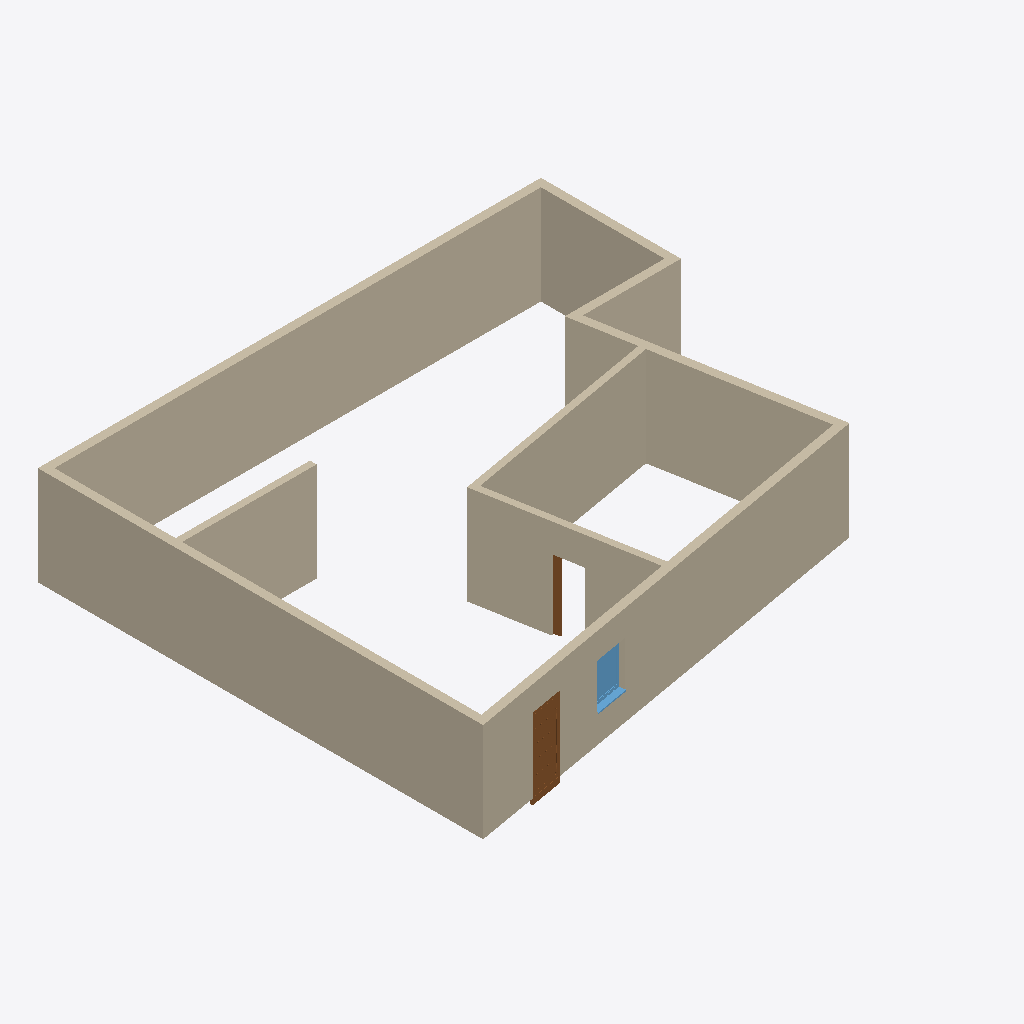
Isometric view of an IFC building model (IFC-SPF (STEP), schema IFC4, length unit metre), seen from the south-west, elements coloured by IFC class: 9 walls (beige), 2 doors (brown), 1 window (light blue).
Extent 15.2 m × 13.5 m × 3.2 m (x, y, z). Elements (12): 9 IfcWall, 2 IfcDoor, 1 IfcWindow.

HEADER;
FILE_DESCRIPTION(('ViewDefinition [ReferenceView_V1.2]','ExchangeRequirement [Architecture]'),'2;1');
FILE_NAME('2018_01','2021-05-21T07:48:02',(''),(''),'The EXPRESS Data Manager Version 5.02.0100.07 : ','22.0.2.392 - Exporter 22.0.2.392 - Alternativ-UI','');
FILE_SCHEMA(('IFC4'));
ENDSEC;
DATA;
#127=IFCPROJECT('2H2esuEvnFOhLL06HtYK$c',#42,'2018_01',$,$,'','Projekt  Status',(#114),#109);
#140=IFCSITE('2H2esuEvnFOhLL06HtYK$a',#42,'Default',$,$,#139,$,$,.ELEMENT.,(48,8,15,359802),(11,34,47,783432),0.0,$,$);
#481=IFCWALL('305aWtgxLAiOsJ32lAoyPD',#42,'Basiswand:STB 250:2474518',$,'Basiswand:STB 250',#453,#477,'2474518',.NOTDEFINED.);
#516=IFCWALL('305aWtgxLAiOsJ32lAoyOy',#42,'Basiswand:STB 250:2474599',$,'Basiswand:STB 250',#487,#512,'2474599',.NOTDEFINED.);
#316=IFCWALL('305aWtgxLAiOsJ32lAoyLN',#42,'Basiswand:STB 250:2474252',$,'Basiswand:STB 250',#157,#310,'2474252',.NOTDEFINED.);
#378=IFCWALL('305aWtgxLAiOsJ32lAoyKK',#42,'Basiswand:STB 250:2474319',$,'Basiswand:STB 250',#349,#374,'2474319',.NOTDEFINED.);
#14994=IFCWALL('305aWtgxLAiOsJ32lAoySE',#42,'Basiswand:STB 200:2474837',$,'Basiswand:STB 200',#14880,#14990,'2474837',.NOTDEFINED.);
#15031=IFCWALL('305aWtgxLAiOsJ32lAoyU$',#42,'Basiswand:STB 200:2474980',$,'Basiswand:STB 200',#15003,#15027,'2474980',.NOTDEFINED.);
#15065=IFCWALL('305aWtgxLAiOsJ32lAoy1x',#42,'Basiswand:STB 200:2475040',$,'Basiswand:STB 200',#15037,#15061,'2475040',.NOTDEFINED.);
#447=IFCWALL('305aWtgxLAiOsJ32lAoyNs',#42,'Basiswand:STB 250:2474413',$,'Basiswand:STB 250',#419,#443,'2474413',.NOTDEFINED.);
#413=IFCWALL('305aWtgxLAiOsJ32lAoyNR',#42,'Basiswand:STB 250:2474368',$,'Basiswand:STB 250',#384,#409,'2474368',.NOTDEFINED.);
#14865=IFCDOOR('305aWtgxLAiOsJ32lAoyQy',#42,'TU DF 1 - Haustüre:ML - 1010 x 2250:2474727',$,'TU DF 1 - Haustüre:ML - 1010 x 2250',#15437,#14856,'2474727',2.42999999999999,1.01000000000001,.DOOR.,.SINGLE_SWING_LEFT.,$);
#1514=IFCWINDOW('305aWtgxLAiOsJ32lAoyRZ',#42,'FE 1 tlg - DrehKipp:1100 x 1400:2474680',$,'FE 1 tlg - DrehKipp:1100 x 1400',#15532,#1505,'2474680',2.25,1.1,.WINDOW.,.NOTDEFINED.,$);
#15204=IFCDOOR('305aWtgxLAiOsJ32lAoy1Y',#42,'TU SF 1 - Schiebetüre in Wandtasche:ML - 885 x 2135:2475065',$,'TU SF 1 - Schiebetüre in Wandtasche:ML - 885 x 2135',#15634,#15195,'2475065',2.355,1.80000000000001,.DOOR.,.SLIDING_TO_RIGHT.,$);
ENDSEC;